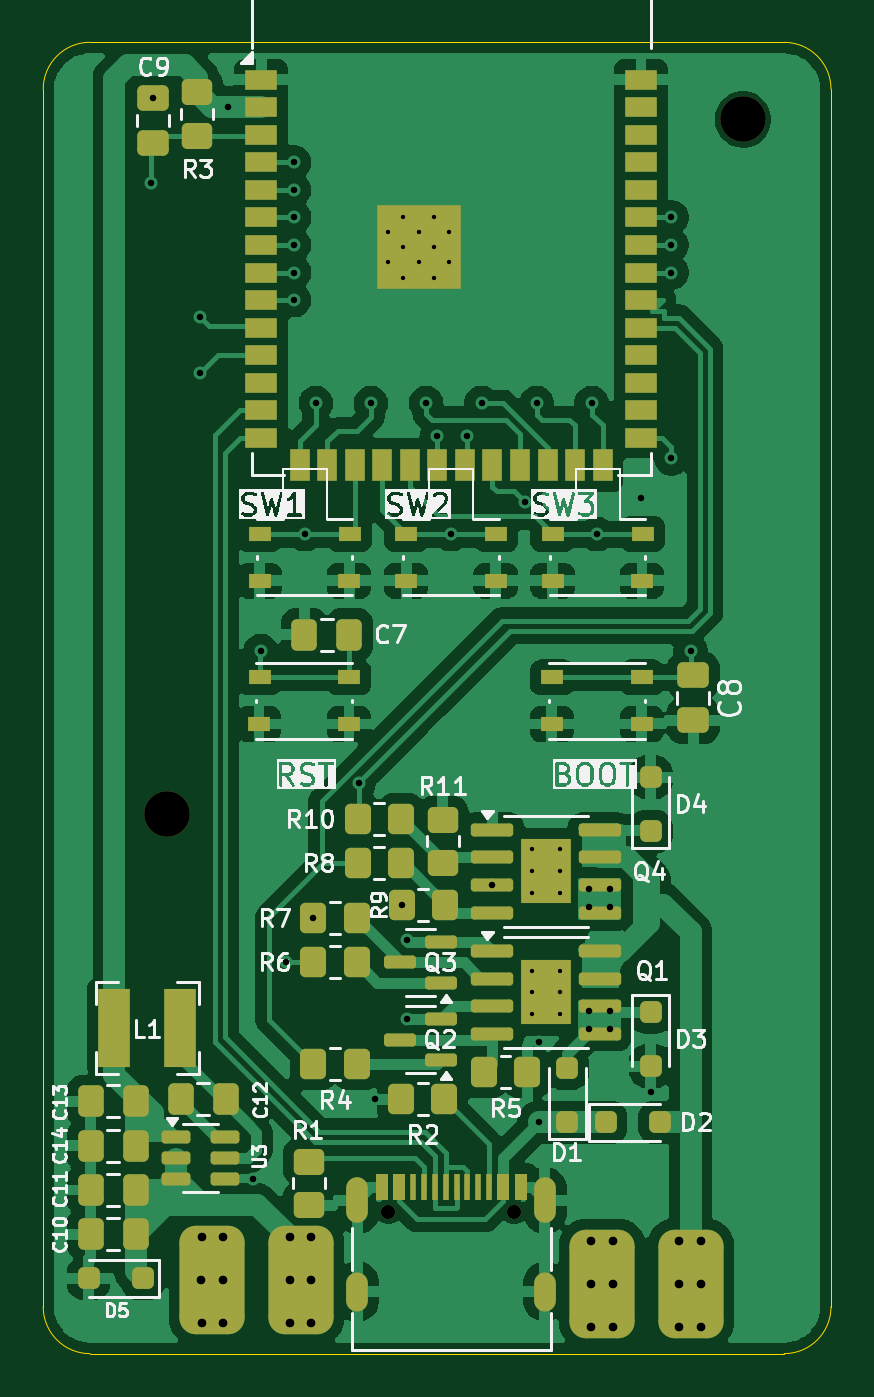
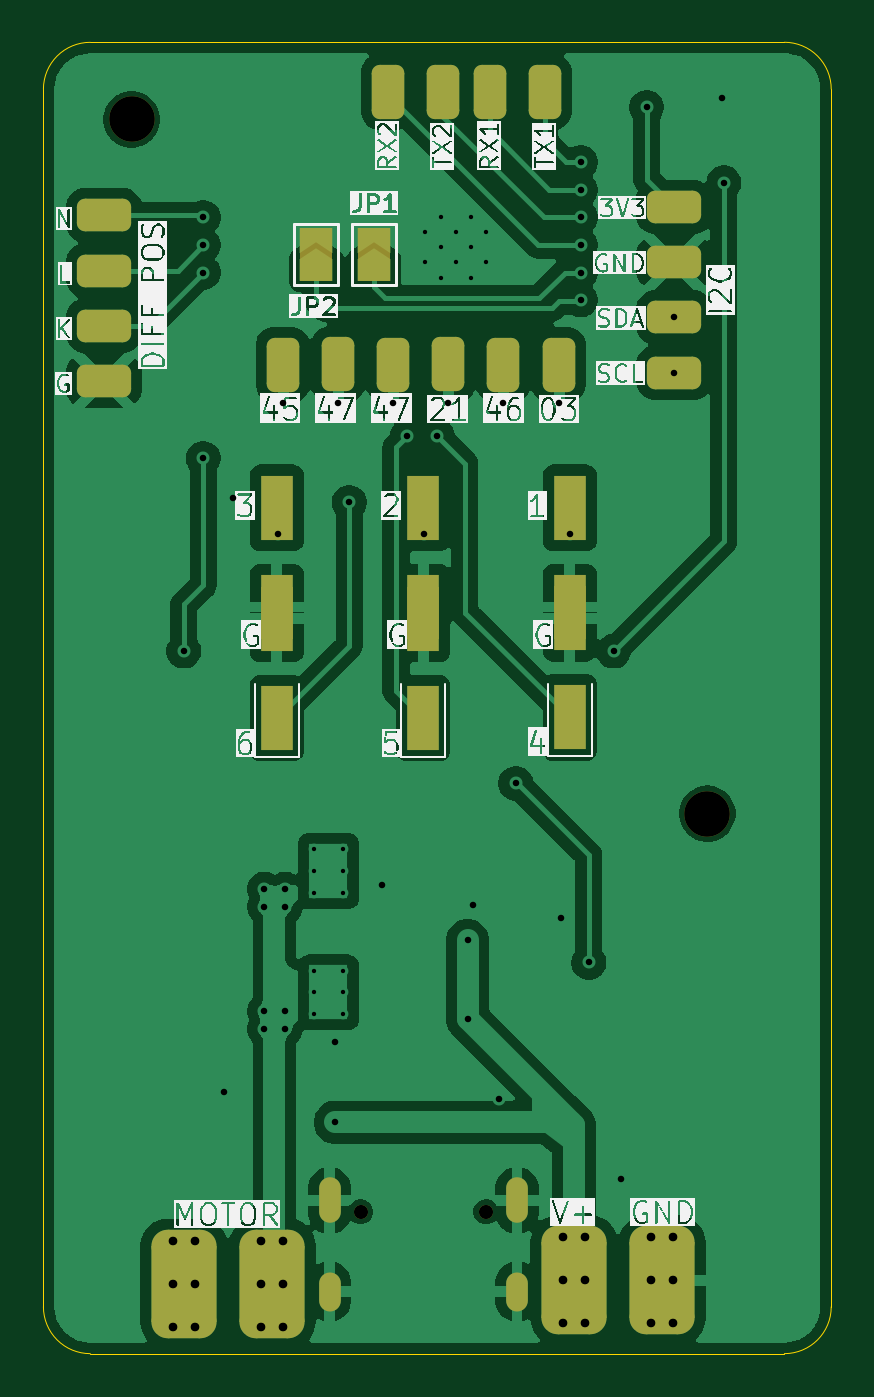
Circuit board: 13 layer files. Board 36.3 x 60.5 mm.
- bottom_copper: g660-ctrl-B_Cu.gbr (107521 bytes)
- bottom_mask: g660-ctrl-B_Mask.gbr (4665 bytes)
- paste: g660-ctrl-B_Paste.gbr (2581 bytes)
- bottom_silk: g660-ctrl-B_Silkscreen.gbr (126933 bytes)
- outline: g660-ctrl-Edge_Cuts.gbr (993 bytes)
- top_copper: g660-ctrl-F_Cu.gbr (148977 bytes)
- top_mask: g660-ctrl-F_Mask.gbr (9483 bytes)
- paste: g660-ctrl-F_Paste.gbr (8465 bytes)
- top_silk: g660-ctrl-F_Silkscreen.gbr (96631 bytes)
- inner_copper: g660-ctrl-In1_Cu.gbr (100234 bytes)
- inner_copper: g660-ctrl-In2_Cu.gbr (100234 bytes)
- drill: g660-ctrl-NPTH.drl (458 bytes)
- drill: g660-ctrl-PTH.drl (2258 bytes)

=== bottom_copper: g660-ctrl-B_Cu.gbr (107521 bytes, source omitted) ===
=== bottom_mask: g660-ctrl-B_Mask.gbr ===
%TF.GenerationSoftware,KiCad,Pcbnew,9.0.3*%
%TF.CreationDate,2026-04-22T13:54:26-04:00*%
%TF.ProjectId,g660-ctrl,67363630-2d63-4747-926c-2e6b69636164,rev?*%
%TF.SameCoordinates,Original*%
%TF.FileFunction,Soldermask,Bot*%
%TF.FilePolarity,Negative*%
%FSLAX46Y46*%
G04 Gerber Fmt 4.6, Leading zero omitted, Abs format (unit mm)*
G04 Created by KiCad (PCBNEW 9.0.3) date 2026-04-22 13:54:26*
%MOMM*%
%LPD*%
G01*
G04 APERTURE LIST*
G04 Aperture macros list*
%AMRoundRect*
0 Rectangle with rounded corners*
0 $1 Rounding radius*
0 $2 $3 $4 $5 $6 $7 $8 $9 X,Y pos of 4 corners*
0 Add a 4 corners polygon primitive as box body*
4,1,4,$2,$3,$4,$5,$6,$7,$8,$9,$2,$3,0*
0 Add four circle primitives for the rounded corners*
1,1,$1+$1,$2,$3*
1,1,$1+$1,$4,$5*
1,1,$1+$1,$6,$7*
1,1,$1+$1,$8,$9*
0 Add four rect primitives between the rounded corners*
20,1,$1+$1,$2,$3,$4,$5,0*
20,1,$1+$1,$4,$5,$6,$7,0*
20,1,$1+$1,$6,$7,$8,$9,0*
20,1,$1+$1,$8,$9,$2,$3,0*%
%AMFreePoly0*
4,1,6,1.000000,0.000000,0.500000,-0.750000,-0.500000,-0.750000,-0.500000,0.750000,0.500000,0.750000,1.000000,0.000000,1.000000,0.000000,$1*%
%AMFreePoly1*
4,1,6,0.500000,-0.750000,-0.650000,-0.750000,-0.150000,0.000000,-0.650000,0.750000,0.500000,0.750000,0.500000,-0.750000,0.500000,-0.750000,$1*%
G04 Aperture macros list end*
%ADD10RoundRect,0.375000X0.375000X0.875000X-0.375000X0.875000X-0.375000X-0.875000X0.375000X-0.875000X0*%
%ADD11C,0.650000*%
%ADD12O,1.000000X2.100000*%
%ADD13O,1.000000X1.800000*%
%ADD14RoundRect,0.375000X0.875000X-0.375000X0.875000X0.375000X-0.875000X0.375000X-0.875000X-0.375000X0*%
%ADD15FreePoly0,90.000000*%
%ADD16FreePoly1,90.000000*%
%ADD17R,1.500000X3.000000*%
%ADD18RoundRect,0.250000X-0.250000X0.250000X-0.250000X-0.250000X0.250000X-0.250000X0.250000X0.250000X0*%
%ADD19R,1.000000X1.000000*%
%ADD20RoundRect,0.750000X0.750000X1.750000X-0.750000X1.750000X-0.750000X-1.750000X0.750000X-1.750000X0*%
%ADD21RoundRect,0.750000X-0.750000X-1.750000X0.750000X-1.750000X0.750000X1.750000X-0.750000X1.750000X0*%
%ADD22C,2.100000*%
G04 APERTURE END LIST*
%TO.C,JP2*%
G36*
X153742000Y-93867000D02*
G01*
X152242000Y-93867000D01*
X152242000Y-91417000D01*
X153742000Y-91417000D01*
X153742000Y-93867000D01*
G37*
%TO.C,JP1*%
G36*
X151075000Y-93867000D02*
G01*
X149575000Y-93867000D01*
X149575000Y-91417000D01*
X151075000Y-91417000D01*
X151075000Y-93867000D01*
G37*
%TD*%
D10*
%TO.C,J3*%
X141816000Y-97722000D03*
X144356000Y-97722000D03*
X146896000Y-97714000D03*
X149452000Y-97722000D03*
X151992000Y-97714000D03*
X154532000Y-97722000D03*
%TD*%
D11*
%TO.C,J2*%
X145162000Y-136773000D03*
X150942000Y-136773000D03*
D12*
X143732000Y-136253000D03*
D13*
X143732000Y-140453000D03*
D12*
X152372000Y-136253000D03*
D13*
X152372000Y-140453000D03*
%TD*%
D14*
%TO.C,DIFF POS*%
X162771000Y-90848000D03*
X162771000Y-93388000D03*
X162779000Y-95928000D03*
X162771000Y-98468000D03*
%TD*%
D15*
%TO.C,JP2*%
X152992000Y-93367000D03*
D16*
X152992000Y-91917000D03*
%TD*%
D15*
%TO.C,JP1*%
X150325000Y-93367000D03*
D16*
X150325000Y-91917000D03*
%TD*%
D17*
%TO.C,SW6*%
X154802000Y-109442200D03*
X154802000Y-114014200D03*
%TD*%
%TO.C,SW2*%
X148052000Y-104326000D03*
X148052000Y-108898000D03*
%TD*%
%TO.C,SW3*%
X154802000Y-108898000D03*
X154802000Y-104326000D03*
%TD*%
%TO.C,SW5*%
X148052000Y-114014200D03*
X148052000Y-109442200D03*
%TD*%
%TO.C,SW1*%
X141302000Y-108898000D03*
X141302000Y-104326000D03*
%TD*%
%TO.C,SW4*%
X141302000Y-109412400D03*
X141302000Y-113984400D03*
%TD*%
D18*
%TO.C,M1*%
X154516000Y-142070400D03*
D19*
X154516000Y-140089200D03*
D18*
X154516000Y-138108000D03*
D20*
X155016000Y-140089200D03*
D19*
X155516000Y-140089200D03*
D18*
X155524000Y-142070400D03*
X155524000Y-138108000D03*
X158572000Y-142070400D03*
D19*
X158572000Y-140089200D03*
D18*
X158572000Y-138108000D03*
D20*
X159088000Y-140089200D03*
D18*
X159580000Y-142070400D03*
X159580000Y-138108000D03*
D19*
X159588000Y-140089200D03*
%TD*%
D18*
%TO.C,J4*%
X141612800Y-141918000D03*
D19*
X141612800Y-139936800D03*
D18*
X141612800Y-137955600D03*
D21*
X141112800Y-139936800D03*
D19*
X140612800Y-139936800D03*
D18*
X140604800Y-141918000D03*
X140604800Y-137955600D03*
X137556800Y-141918000D03*
D19*
X137556800Y-139936800D03*
D18*
X137556800Y-137955600D03*
D21*
X137040800Y-139936800D03*
D18*
X136548800Y-141918000D03*
X136548800Y-137955600D03*
D19*
X136540800Y-139936800D03*
%TD*%
D22*
%TO.C,H1*%
X134958000Y-118423000D03*
%TD*%
D14*
%TO.C,I2C*%
X136482000Y-90467000D03*
X136482000Y-93007000D03*
X136490000Y-95547000D03*
X136482000Y-98087000D03*
%TD*%
D10*
%TO.C,J7*%
X149690000Y-85149000D03*
X147150000Y-85149000D03*
%TD*%
%TO.C,TX1*%
X144991000Y-85149000D03*
X142451000Y-85149000D03*
%TD*%
D22*
%TO.C,H1*%
X161501000Y-86419000D03*
%TD*%
M02*

=== paste: g660-ctrl-B_Paste.gbr (2581 bytes, source withheld) ===
=== bottom_silk: g660-ctrl-B_Silkscreen.gbr (126933 bytes, source omitted) ===
=== outline: g660-ctrl-Edge_Cuts.gbr ===
%TF.GenerationSoftware,KiCad,Pcbnew,9.0.3*%
%TF.CreationDate,2026-04-22T13:54:26-04:00*%
%TF.ProjectId,g660-ctrl,67363630-2d63-4747-926c-2e6b69636164,rev?*%
%TF.SameCoordinates,Original*%
%TF.FileFunction,Profile,NP*%
%FSLAX46Y46*%
G04 Gerber Fmt 4.6, Leading zero omitted, Abs format (unit mm)*
G04 Created by KiCad (PCBNEW 9.0.3) date 2026-04-22 13:54:26*
%MOMM*%
%LPD*%
G01*
G04 APERTURE LIST*
%TA.AperFunction,Profile*%
%ADD10C,0.050000*%
%TD*%
G04 APERTURE END LIST*
D10*
X165562356Y-141156000D02*
G75*
G02*
X163403356Y-143315000I-2158998J-2D01*
G01*
X129245644Y-141156000D02*
X129245644Y-85022000D01*
X129245644Y-85022000D02*
G75*
G02*
X131404644Y-82863000I2158998J2D01*
G01*
X163403400Y-82863000D02*
X131404644Y-82863000D01*
X131404644Y-143315000D02*
X163403356Y-143315000D01*
X165562350Y-141161191D02*
X165562356Y-85024600D01*
X163403356Y-82865644D02*
G75*
G02*
X165562356Y-85024644I2J-2158998D01*
G01*
X131404644Y-143315000D02*
G75*
G02*
X129245644Y-141156000I0J2159000D01*
G01*
M02*

=== top_copper: g660-ctrl-F_Cu.gbr (148977 bytes, source omitted) ===
=== top_mask: g660-ctrl-F_Mask.gbr (9483 bytes, source omitted) ===
=== paste: g660-ctrl-F_Paste.gbr (8465 bytes, source omitted) ===
=== top_silk: g660-ctrl-F_Silkscreen.gbr (96631 bytes, source omitted) ===
=== inner_copper: g660-ctrl-In1_Cu.gbr (100234 bytes, source omitted) ===
=== inner_copper: g660-ctrl-In2_Cu.gbr (100234 bytes, source omitted) ===
=== drill: g660-ctrl-NPTH.drl ===
M48
; DRILL file {KiCad 9.0.3} date 2026-04-22T13:54:20-0400
; FORMAT={-:-/ absolute / inch / decimal}
; #@! TF.CreationDate,2026-04-22T13:54:20-04:00
; #@! TF.GenerationSoftware,Kicad,Pcbnew,9.0.3
; #@! TF.FileFunction,NonPlated,1,4,NPTH
FMAT,2
INCH
; #@! TA.AperFunction,NonPlated,NPTH,ComponentDrill
T1C0.0256
; #@! TA.AperFunction,NonPlated,NPTH,ComponentDrill
T2C0.0827
%
G90
G05
T1
X5.715Y-5.3848
X5.9426Y-5.3848
T2
X5.3133Y-4.6623
X6.3583Y-3.4023
M30

=== drill: g660-ctrl-PTH.drl ===
M48
; DRILL file {KiCad 9.0.3} date 2026-04-22T13:54:20-0400
; FORMAT={-:-/ absolute / inch / decimal}
; #@! TF.CreationDate,2026-04-22T13:54:20-04:00
; #@! TF.GenerationSoftware,Kicad,Pcbnew,9.0.3
; #@! TF.FileFunction,Plated,1,4,PTH
FMAT,2
INCH
; #@! TA.AperFunction,Plated,PTH,ComponentDrill
T1C0.0079
; #@! TA.AperFunction,Plated,PTH,ViaDrill
T2C0.0118
; #@! TA.AperFunction,Plated,PTH,ComponentDrill
T3C0.0157
; #@! TA.AperFunction,Plated,PTH,ComponentDrill
T4C0.0236
%
G90
G05
T1
X5.7146Y-3.6066
X5.7146Y-3.6617
X5.7422Y-3.5791
X5.7422Y-3.6342
X5.7422Y-3.6893
X5.7698Y-3.6066
X5.7698Y-3.6617
X5.7973Y-3.5791
X5.7973Y-3.6342
X5.7973Y-3.6893
X5.8249Y-3.6066
X5.8249Y-3.6617
X5.9753Y-4.7273
X5.9753Y-4.7667
X5.9753Y-4.8061
X5.9753Y-4.9473
X5.9753Y-4.9867
X5.9753Y-5.0261
X6.0265Y-4.7273
X6.0265Y-4.7667
X6.0265Y-4.8061
X6.0265Y-4.9473
X6.0265Y-4.9867
X6.0265Y-5.0261
T2
X5.2833Y-3.5173
X5.2873Y-3.3635
X5.3733Y-3.8617
X5.3736Y-3.7617
X5.4233Y-3.3802
X5.4693Y-5.3253
X5.4833Y-4.3673
X5.5283Y-4.9323
X5.5433Y-3.4802
X5.5433Y-3.5302
X5.5433Y-3.5802
X5.5433Y-3.6302
X5.5433Y-3.6802
X5.5433Y-3.7302
X5.5633Y-4.155
X5.5789Y-4.8523
X5.5833Y-3.9173
X5.6608Y-4.6073
X5.6833Y-3.9173
X5.6913Y-5.1793
X5.7389Y-4.8273
X5.7483Y-4.8923
X5.7483Y-5.0349
X5.7833Y-3.9173
X5.8033Y-3.9773
X5.8283Y-4.155
X5.8583Y-3.9773
X5.8839Y-3.9173
X5.9034Y-4.7917
X5.9633Y-4.0973
X5.9839Y-3.9173
X5.9883Y-5.0773
X5.9883Y-5.2225
X6.0793Y-4.7993
X6.0793Y-4.8313
X6.0793Y-5.0213
X6.0793Y-5.0533
X6.0839Y-3.9173
X6.0933Y-4.155
X6.1173Y-4.7993
X6.1173Y-4.8313
X6.1173Y-5.0213
X6.1173Y-5.0533
X6.1733Y-4.0903
X6.1913Y-5.1673
X6.2283Y-3.5802
X6.2283Y-3.6302
X6.2283Y-3.6802
X6.2283Y-4.0173
X6.2633Y-4.3673
T3
X5.3756Y-5.5093
X5.3759Y-5.4313
X5.3759Y-5.5873
X5.4156Y-5.4313
X5.4156Y-5.5093
X5.4156Y-5.5873
X5.5356Y-5.4313
X5.5356Y-5.5873
X5.5359Y-5.5093
X5.5753Y-5.4313
X5.5753Y-5.5093
X5.5753Y-5.5873
X6.0833Y-5.4373
X6.0833Y-5.5153
X6.0833Y-5.5933
X6.1227Y-5.5153
X6.123Y-5.4373
X6.123Y-5.5933
X6.243Y-5.4373
X6.243Y-5.5153
X6.243Y-5.5933
X6.2827Y-5.4373
X6.2827Y-5.5933
X6.283Y-5.5153
T4
G00X5.6587Y-5.3426
M15
G01X5.6587Y-5.3859
M16
G05
G00X5.6587Y-5.5139
M15
G01X5.6587Y-5.5454
M16
G05
G00X5.9989Y-5.3426
M15
G01X5.9989Y-5.3859
M16
G05
G00X5.9989Y-5.5139
M15
G01X5.9989Y-5.5454
M16
G05
M30
